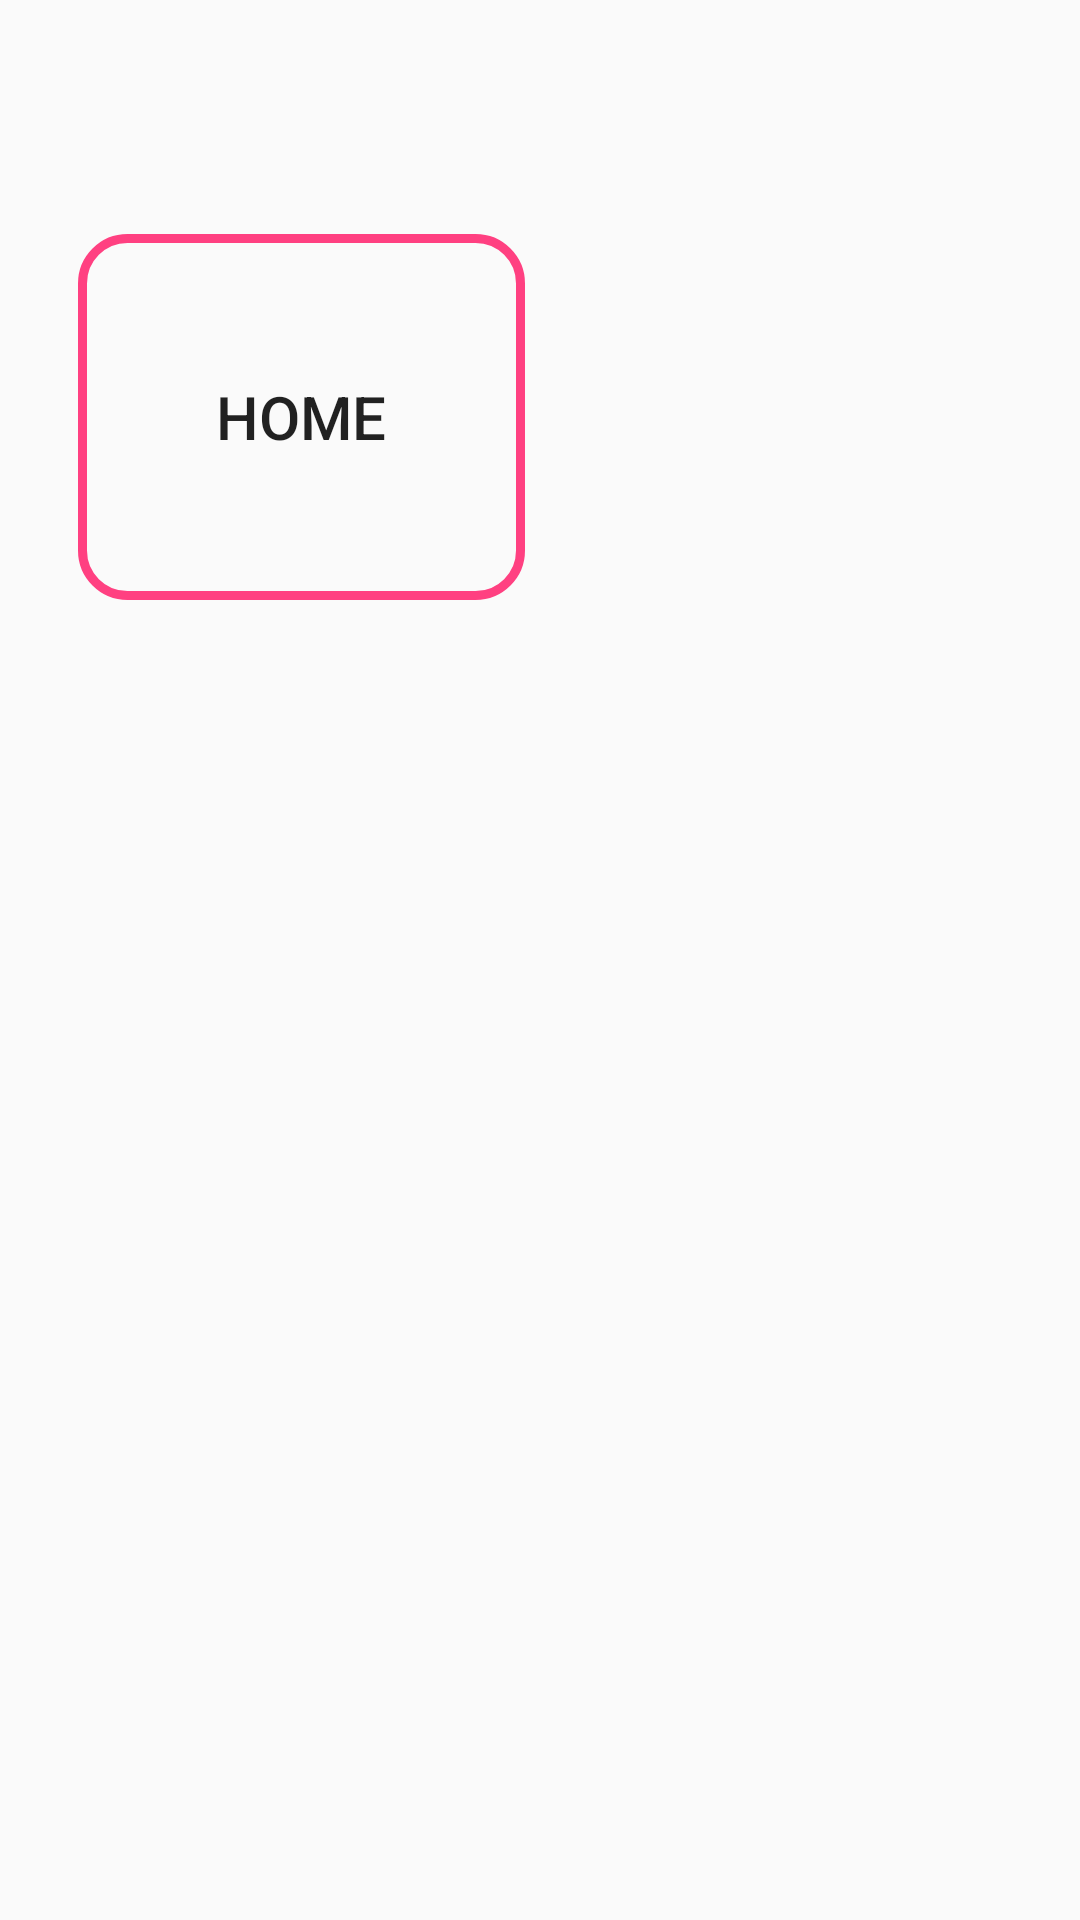

Here is an Android app screen rendered from its layout file. Give the layout XML and the strings, colors and styles it references.
<!-- AndroidManifest.xml: application theme AppTheme -->
<!-- res/layout/individual_profile.xml -->
<?xml version="1.0" encoding="utf-8"?>
<RelativeLayout xmlns:android="http://schemas.android.com/apk/res/android"
    android:layout_width="match_parent"
    android:layout_height="wrap_content">

    <Button
        android:id="@+id/profiles"
        android:layout_width="149dp"
        android:layout_height="122dp"
        android:layout_alignParentStart="true"
        android:layout_alignParentTop="true"
        android:layout_marginStart="26dp"
        android:layout_marginTop="78dp"
        android:background="@drawable/textview_color_switch"
        android:gravity="center"
        android:text="@string/Home"
        android:textSize="20sp" />


</RelativeLayout>
<!-- resources referenced by this layout -->
<resources>
  <!-- drawable textview_color_switch (drawable) -->
  <?xml version="1.0" encoding="utf-8"?>
  <selector xmlns:android="http://schemas.android.com/apk/res/android">
      <item android:drawable="@drawable/textview_border_and_background_not_pressed" android:state_selected="false" />
      <item android:drawable="@drawable/textview_border_and_background_pressed" android:state_selected="true" />
      <item android:drawable="@drawable/ripple_effect" />
  
  </selector>
  <string name="Home">Home</string>
  <style name="AppTheme" parent="Theme.AppCompat.Light.DarkActionBar">
          
          <item name="colorPrimary">@color/colorPrimary</item>
          <item name="colorPrimaryDark">@color/colorPrimaryDark</item>
          <item name="colorAccent">@color/colorAccent</item>
          <item name="colorControlHighlight">@color/colorControlHighlight</item>
      </style>
  <!-- drawable textview_border_and_background_not_pressed (drawable) -->
  <?xml version="1.0" encoding="utf-8"?>
  <shape xmlns:android="http://schemas.android.com/apk/res/android"
      android:shape="rectangle">
      <solid android:color="@color/colorPrimaryLight" />
      <corners android:radius="15dp" />
      <stroke
          android:width="3dp"
          android:color="@color/colorAccent" />
  </shape>
  <!-- drawable textview_border_and_background_pressed (drawable) -->
  <?xml version="1.0" encoding="utf-8"?>
  <shape xmlns:android="http://schemas.android.com/apk/res/android"
      android:shape="rectangle">
      <solid android:color="@color/colorPrimary" />
      <corners android:radius="15dp" />
      <stroke
          android:width="3dp"
          android:color="@color/colorAccent" />
  </shape>
  <!-- drawable ripple_effect (drawable) -->
  <?xml version="1.0" encoding="utf-8"?>
  <ripple xmlns:android="http://schemas.android.com/apk/res/android"
      android:color="?colorControlHighlight">
      <item
          android:id="@+id/mask"
          android:drawable="@android:color/white" />
  </ripple>
  <color name="colorPrimary">#3F51B5</color>
  <color name="colorPrimaryDark">#303F9F</color>
  <color name="colorAccent">#FF4081</color>
  <color name="colorControlHighlight">#beb7b7</color>
</resources>
